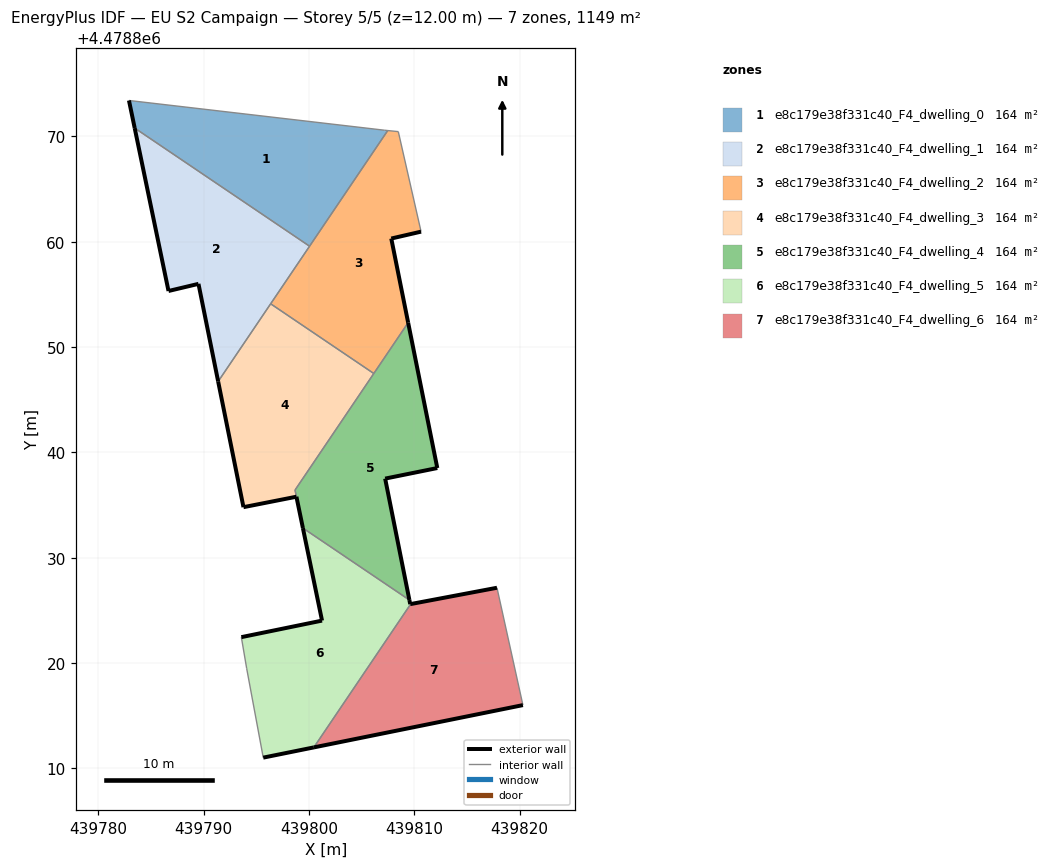
=== STOREY PLAN SPEC (per zone: floor XY polygon, exterior-wall plan segments, windows/doors) ===
zone 1: e8c179e38f331c40_F4_dwelling_0  (164.2 m²)
  floor: (439800.04, 4478859.57) (439807.47, 4478870.56) (439807.17, 4478870.59) (439782.89, 4478873.41) (439783.44, 4478870.79)
  exterior wall: (439783.44, 4478870.79) – (439782.89, 4478873.41)  [2.7 m]
  interior walls: 4
zone 2: e8c179e38f331c40_F4_dwelling_1  (164.2 m²)
  floor: (439791.36, 4478846.73) (439800.04, 4478859.57) (439783.44, 4478870.79) (439786.65, 4478855.32) (439789.49, 4478856.00)
  exterior wall: (439791.36, 4478846.73) – (439789.49, 4478856.00)  [9.5 m]
  exterior wall: (439789.49, 4478856.00) – (439786.65, 4478855.32)  [2.9 m]
  exterior wall: (439786.65, 4478855.32) – (439783.44, 4478870.79)  [15.8 m]
  interior walls: 3
zone 3: e8c179e38f331c40_F4_dwelling_2  (164.2 m²)
  floor: (439806.14, 4478847.49) (439809.40, 4478852.31) (439807.80, 4478860.30) (439810.63, 4478860.96) (439808.47, 4478870.45) (439807.47, 4478870.56) (439796.35, 4478854.11)
  exterior wall: (439810.63, 4478860.96) – (439807.80, 4478860.30)  [2.9 m]
  exterior wall: (439807.80, 4478860.30) – (439809.40, 4478852.31)  [8.1 m]
  interior walls: 6
zone 4: e8c179e38f331c40_F4_dwelling_3  (164.4 m²)
  floor: (439798.79, 4478835.79) (439798.66, 4478836.42) (439806.14, 4478847.49) (439796.35, 4478854.11) (439791.36, 4478846.73) (439793.77, 4478834.79)
  exterior wall: (439793.77, 4478834.79) – (439791.36, 4478846.73)  [12.2 m]
  exterior wall: (439798.79, 4478835.79) – (439793.77, 4478834.79)  [5.1 m]
  interior walls: 4
zone 5: e8c179e38f331c40_F4_dwelling_4  (164.0 m²)
  floor: (439809.52, 4478825.98) (439807.22, 4478837.51) (439812.17, 4478838.51) (439809.40, 4478852.31) (439798.66, 4478836.42) (439799.41, 4478832.81)
  exterior wall: (439809.40, 4478852.31) – (439812.17, 4478838.51)  [14.1 m]
  exterior wall: (439812.17, 4478838.51) – (439807.22, 4478837.51)  [5.1 m]
  exterior wall: (439807.22, 4478837.51) – (439809.52, 4478825.98)  [11.8 m]
  exterior wall: (439799.41, 4478832.81) – (439798.80, 4478835.78)  [3.0 m]
  exterior wall: (439798.79, 4478835.79) – (439798.80, 4478835.78)  [0.0 m]
  interior walls: 4
zone 6: e8c179e38f331c40_F4_dwelling_5  (164.2 m²)
  floor: (439800.45, 4478811.98) (439809.65, 4478825.59) (439809.60, 4478825.59) (439809.52, 4478825.98) (439799.41, 4478832.81) (439801.23, 4478824.02) (439793.57, 4478822.45) (439794.07, 4478819.50) (439795.65, 4478811.01)
  exterior wall: (439809.52, 4478825.98) – (439809.60, 4478825.59)  [0.4 m]
  exterior wall: (439809.60, 4478825.59) – (439809.65, 4478825.59)  [0.0 m]
  exterior wall: (439800.45, 4478811.98) – (439795.65, 4478811.01)  [4.9 m]
  exterior wall: (439793.57, 4478822.45) – (439801.23, 4478824.02)  [7.8 m]
  exterior wall: (439801.23, 4478824.02) – (439799.41, 4478832.81)  [9.0 m]
  interior walls: 4
zone 7: e8c179e38f331c40_F4_dwelling_6  (164.2 m²)
  floor: (439820.30, 4478816.00) (439817.84, 4478827.14) (439809.65, 4478825.59) (439800.45, 4478811.98)
  exterior wall: (439809.65, 4478825.59) – (439817.84, 4478827.14)  [8.3 m]
  exterior wall: (439820.30, 4478816.00) – (439800.45, 4478811.98)  [20.3 m]
  interior walls: 2

=== DERIVED (storey summary) ===
Building: EU S2 Campaign
Storey: 5 of 5  (floor level z = 12.00 m)
Storey gross floor area: 1149.3 m²
Zones on this storey: 7
  - e8c179e38f331c40_F4_dwelling_0: floor 164.2 m²; exterior wall 2.7 m (8.0 m²); WWR 0.0%
  - e8c179e38f331c40_F4_dwelling_1: floor 164.2 m²; exterior wall 28.2 m (84.6 m²); WWR 0.0%
  - e8c179e38f331c40_F4_dwelling_2: floor 164.2 m²; exterior wall 11.1 m (33.2 m²); WWR 0.0%
  - e8c179e38f331c40_F4_dwelling_3: floor 164.4 m²; exterior wall 17.3 m (51.9 m²); WWR 0.0%
  - e8c179e38f331c40_F4_dwelling_4: floor 164.0 m²; exterior wall 33.9 m (101.8 m²); WWR 0.0%
  - e8c179e38f331c40_F4_dwelling_5: floor 164.2 m²; exterior wall 22.1 m (66.4 m²); WWR 0.0%
  - e8c179e38f331c40_F4_dwelling_6: floor 164.2 m²; exterior wall 28.6 m (85.8 m²); WWR 0.0%
Zone adjacency (shared interzone walls):
  - e8c179e38f331c40_F4_dwelling_0 ↔ e8c179e38f331c40_F4_dwelling_1
  - e8c179e38f331c40_F4_dwelling_0 ↔ e8c179e38f331c40_F4_dwelling_2
  - e8c179e38f331c40_F4_dwelling_1 ↔ e8c179e38f331c40_F4_dwelling_2
  - e8c179e38f331c40_F4_dwelling_1 ↔ e8c179e38f331c40_F4_dwelling_3
  - e8c179e38f331c40_F4_dwelling_2 ↔ e8c179e38f331c40_F4_dwelling_3
  - e8c179e38f331c40_F4_dwelling_2 ↔ e8c179e38f331c40_F4_dwelling_4
  - e8c179e38f331c40_F4_dwelling_3 ↔ e8c179e38f331c40_F4_dwelling_4
  - e8c179e38f331c40_F4_dwelling_4 ↔ e8c179e38f331c40_F4_dwelling_5
  - e8c179e38f331c40_F4_dwelling_5 ↔ e8c179e38f331c40_F4_dwelling_6